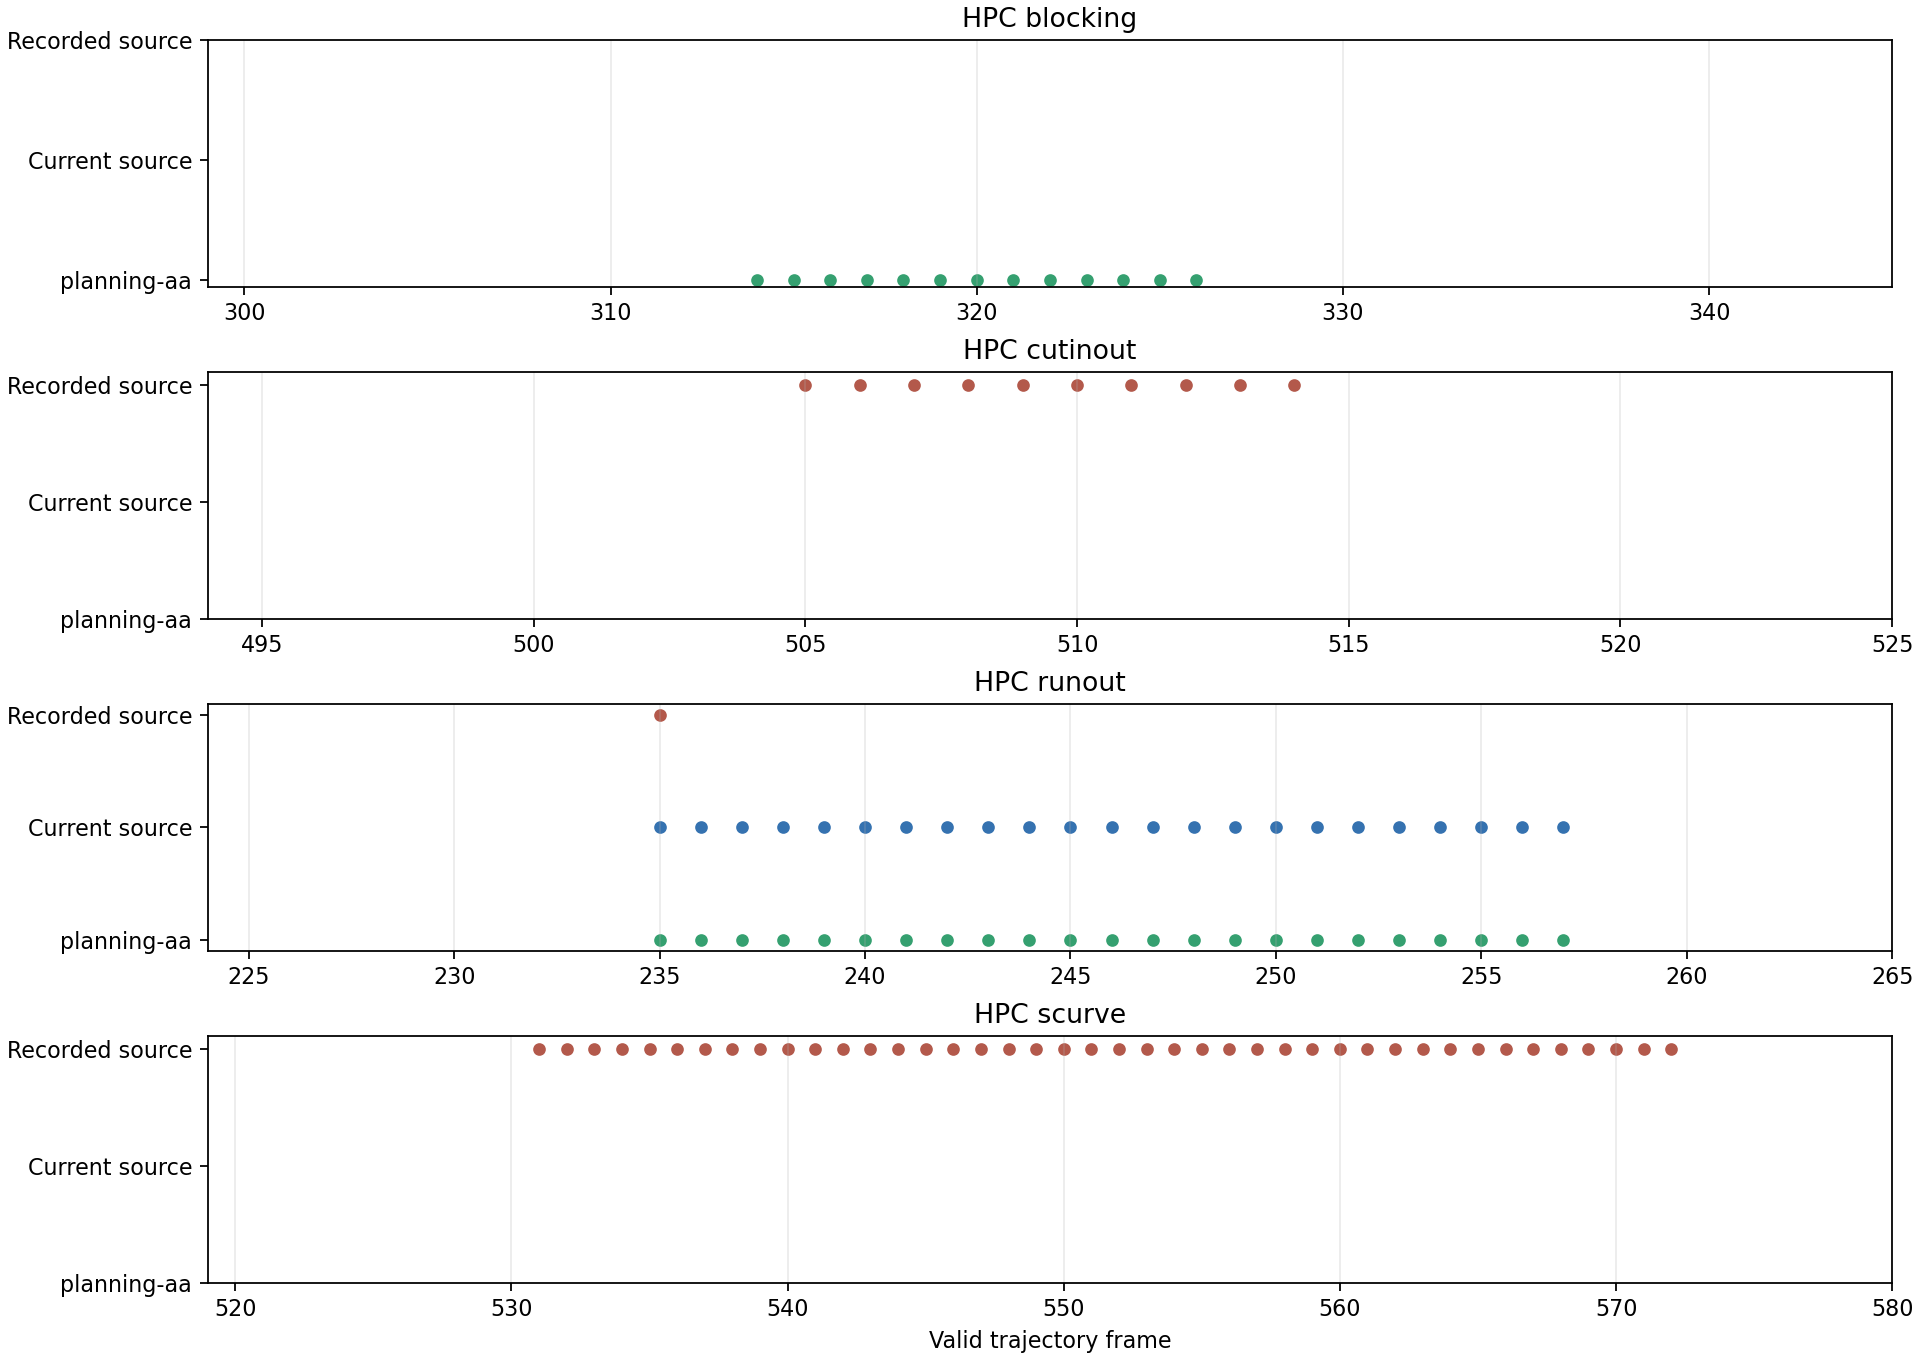

Values plotted in this chart, from the file beside it:
scenario, frame, recorded_source, current_source, planning_aa
blocking, 300, 0, 0, 0
blocking, 301, 0, 0, 0
blocking, 302, 0, 0, 0
blocking, 303, 0, 0, 0
blocking, 304, 0, 0, 0
blocking, 305, 0, 0, 0
blocking, 306, 0, 0, 0
blocking, 307, 0, 0, 0
blocking, 308, 0, 0, 0
blocking, 309, 0, 0, 0
blocking, 310, 0, 0, 0
blocking, 311, 0, 0, 0
blocking, 312, 0, 0, 0
blocking, 313, 0, 0, 0
blocking, 314, 0, 0, 1
blocking, 315, 0, 0, 1
blocking, 316, 0, 0, 1
blocking, 317, 0, 0, 1
blocking, 318, 0, 0, 1
blocking, 319, 0, 0, 1
blocking, 320, 0, 0, 1
blocking, 321, 0, 0, 1
blocking, 322, 0, 0, 1
blocking, 323, 0, 0, 1
blocking, 324, 0, 0, 1
blocking, 325, 0, 0, 1
blocking, 326, 0, 0, 1
blocking, 327, 0, 0, 0
blocking, 328, 0, 0, 0
blocking, 329, 0, 0, 0
blocking, 330, 0, 0, 0
blocking, 331, 0, 0, 0
blocking, 332, 0, 0, 0
blocking, 333, 0, 0, 0
blocking, 334, 0, 0, 0
blocking, 335, 0, 0, 0
blocking, 336, 0, 0, 0
blocking, 337, 0, 0, 0
blocking, 338, 0, 0, 0
blocking, 339, 0, 0, 0
blocking, 340, 0, 0, 0
blocking, 341, 0, 0, 0
blocking, 342, 0, 0, 0
blocking, 343, 0, 0, 0
blocking, 344, 0, 0, 0
cutinout, 495, 0, 0, 0
cutinout, 496, 0, 0, 0
cutinout, 497, 0, 0, 0
cutinout, 498, 0, 0, 0
cutinout, 499, 0, 0, 0
cutinout, 500, 0, 0, 0
cutinout, 501, 0, 0, 0
cutinout, 502, 0, 0, 0
cutinout, 503, 0, 0, 0
cutinout, 504, 0, 0, 0
cutinout, 505, 1, 0, 0
cutinout, 506, 1, 0, 0
cutinout, 507, 1, 0, 0
cutinout, 508, 1, 0, 0
cutinout, 509, 1, 0, 0
... 115 more rows
